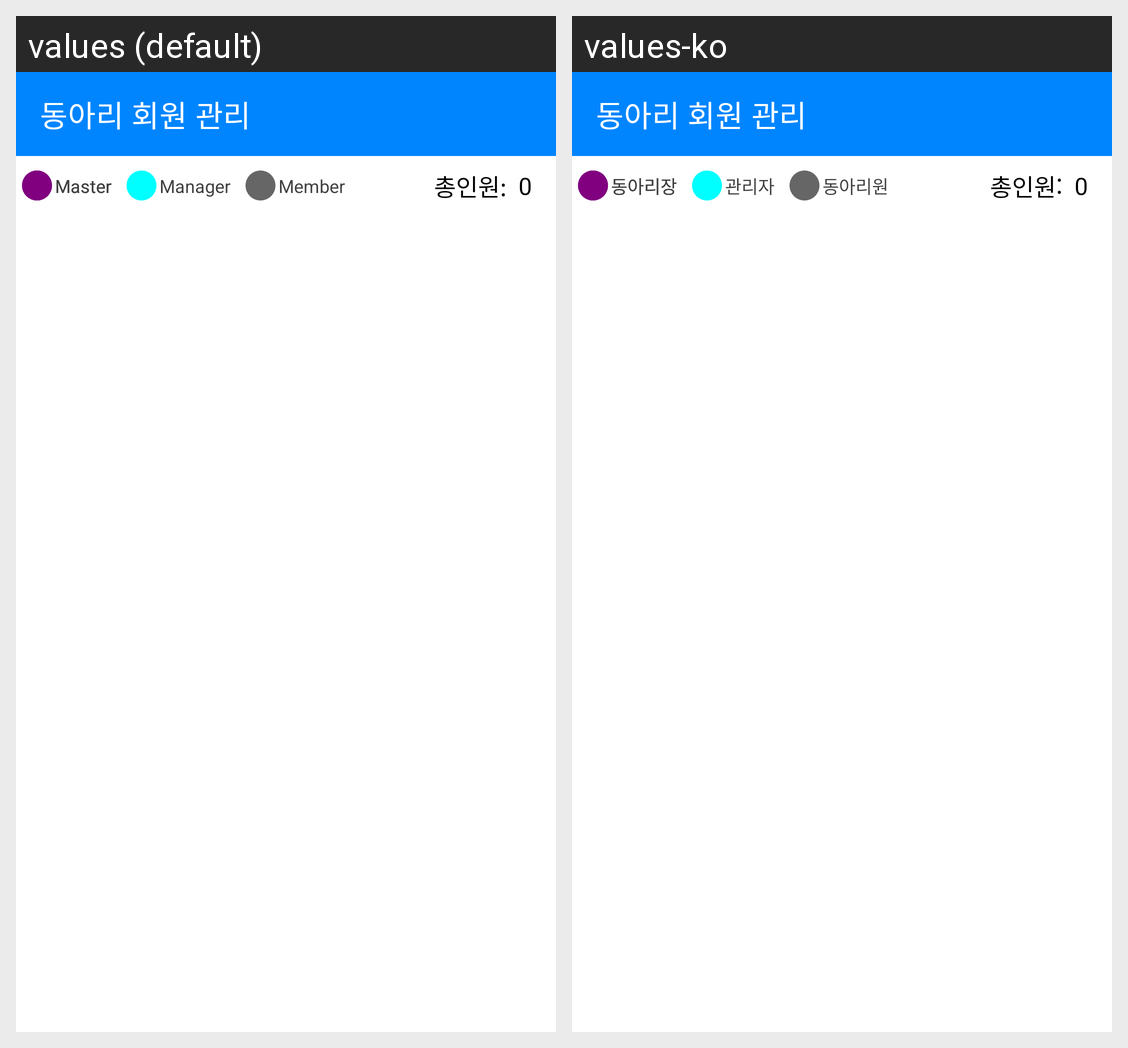

For this localized Android screen grid, give each drawn string resource with its value in every locale shown.
Android screen res/layout/activity_manage_member.xml rendered under 2 locales, left to right: values (default), values-ko. Device: Nexus 5 (rendered at 1080×1920; each locale shown at half size, 540×960, under a caption strip naming it); theme Theme.ClubBoard.
Strings drawn on this screen, with the default value and each locale's value (text and hints the layout hard-codes, and strings that could not be matched under every locale, appear in the picture but are not listed):

text_member
  values: Member
  values-ko: 동아리원

text_manager
  values: Manager
  values-ko: 관리자

text_master
  values: Master
  values-ko: 동아리장
